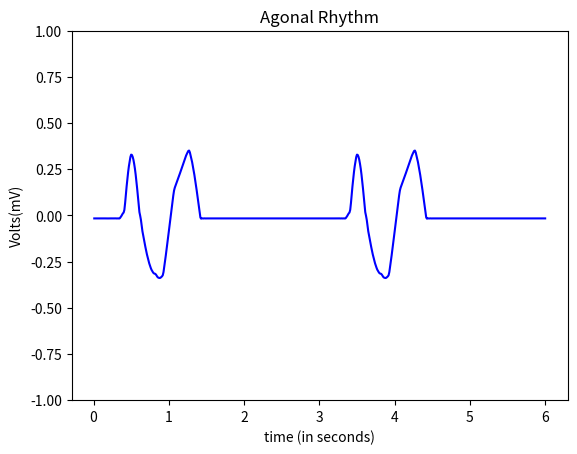

This chart was generated by the following Python code:
import numpy as np
import math
import matplotlib.pyplot as plt

#pwav
def p_wav(x,a_pwav,d_pwav,t_pwav,li):
    l=li
    a=a_pwav

    for i in range(len(x)):
        x[i]=x[i]+t_pwav-0.035

    b=(2*l)/d_pwav
    n=100
    p1=1/l



    p2=np.zeros(len(x))

    #harm1=np.empty(shape= (0,600),dtype= (float))
    harm1=np.zeros(len(x))
    #print(p2)
    #print(harm1)
    #len(p2)
    #len(harm1)
    for j in range(n+1):
        for i in range(600):
            harm1[i] = (((math.sin((math.pi/(2*b))*(b-(2*(j+1)))))/(b-(2*(j+1)))+(math.sin((math.pi/(2*b))*(b+(2*(j+1)))))/(b+(2*(j+1))))*(2/math.pi))*math.cos(((j+1)*math.pi*x[i])/l)
            
            p2[i]=p2[i]+harm1[i]
        #print(type(p2))
    #print(p2)
    pwav=p2.copy()
    pwav=pwav*a
    return pwav

#qwav
def q_wav(x,a_qwav,d_qwav,t_qwav,li):
    l=li
    for i in range(len(x)):
        x[i]=x[i]+t_qwav-0.05

    #x=x + t_qwav-0.05
    a=a_qwav
    b=(2*l)/d_qwav
    n=100
    q1=(a/(2*b))*(2-b)
    q2=[]

    q2=np.zeros(len(x))

    harm5=[]
    harm5=np.zeros(len(x))

    for j in range(n+1):
        for i in range(600):
            harm5[i]=(((2*b*a)/((j+1)*(j+1)*math.pi*math.pi))*(1-math.cos(((j+1)*math.pi)/b)))*math.cos(((j+1)*math.pi*x[i])/l)
            q2[i]=q2[i]+harm5[i]
            
            
        #print(type(p2))

    qwav=q2.copy()
    qwav=qwav*(-1)
    return qwav

#qrs
def qrs_wav(x,a_qrswav,d_qrswav,t_qrstwav,li):
    l=li
    for i in range(len(x)):
        x[i]=x[i]+t_qrstwav
    a=a_qrswav
    b=(2*l)/d_qrswav
    n=100
    qrs1=(a/(2*b))*(2-b)
    qrs2=[]

    harm=[]

    qrs2=np.zeros(len(x))
    harm=np.zeros(len(x))

    for j in range(n+1):
        for i in range(600):       
            harm[i]=(((2*b*a)/((j+1)*(j+1)*math.pi*math.pi))*(1-math.cos(((j+1)*math.pi)/b)))*math.cos(((j+1)*math.pi*x[i])/l)
            qrs2[i]=qrs2[i]+harm[i]


    
    qrswav=qrs2.copy()
    #qrswav=[(qrs1+x+1) for x in qrswav]
    #for i in range(600):
    #    qrswav[i]=qrswav[i] + qrs1+1
    return qrswav

#swav
def s_wav(x,a_swav,d_swav,t_swav,li):
    l=li  
    
    for i in range(len(x)):
        x[i]=x[i]-t_swav-0.035
    #x=x-t_swav+0.035

    a=a_swav
    b=(2*l)/d_swav
    n=100
    s1=(a/(2*b))*(2-b)
    s2=[]
    harm3=[]

    s2=np.zeros(len(x))
    harm3=np.zeros(len(x))

    for j in range(n+1):
        for i in range(600):       
            
            harm3[i]=(((2*b*a)/((j+1)*(j+1)*math.pi*math.pi))*(1-math.cos(((j+1)*math.pi)/b)))*math.cos(((j+1)*math.pi*x[i])/l)
            s2[i]=s2[i]+harm3[i]


    #swav=-1*(s2)

    swav=s2.copy()
    swav=swav*(-1)
    return swav

def s_wav2(x,a_swav2,d_swav2,t_swav2,li):
    l=li  
    
    for i in range(len(x)):
        x[i]=x[i]-t_swav2-0.035
    #x=x-t_swav+0.035

    a=a_swav2
    b=(2*l)/d_swav2
    n=100
    s1=(a/(2*b))*(2-b)
    s2=[]
    harm3=[]

    s2=np.zeros(len(x))
    harm3=np.zeros(len(x))

    for j in range(n+1):
        for i in range(600):       
            
            harm3[i]=(((2*b*a)/((j+1)*(j+1)*math.pi*math.pi))*(1-math.cos(((j+1)*math.pi)/b)))*math.cos(((j+1)*math.pi*x[i])/l)
            s2[i]=s2[i]+harm3[i]


    #swav=-1*(s2)

    swav2=s2.copy()
    swav2=swav2*(-1)
    return swav2
#twav
def t_wav(x,a_twav,d_twav,t_twav,li):
    l=li
    a=a_twav

    for i in range(len(x)):
        x[i]=x[i]-t_twav-0.04
    #x=x-t_twav-0.04
    b=(2*l)/d_twav
    n=100
    t1=1/l
    t2=[]
    harm2=[]

    t2=np.zeros(len(x))
    harm2=np.zeros(len(x))

    for j in range(n+1):
        for i in range(600):
            
            harm2[i]=(((math.sin((math.pi/(2*b))*(b-(2*(j+1)))))/(b-(2*(j+1)))+(math.sin((math.pi/(2*b))*(b+(2*(j+1)))))/(b+(2*(j+1))))*(2/math.pi))*math.cos(((j+1)*math.pi*x[i])/l)
            t2[i]=t2[i]+harm2[i]


    twav=t2.copy()
    twav=twav*a
    #twav1=t2
    #twav=a*twav1
    return twav


x=np.arange(0.01,6+0.01,0.01)
#print (a)
li=30/20
    
#a_pwav=0.25
#d_pwav=0.10
#t_pwav=0.2  

#a_qwav=0.4
#d_qwav=0.06
#t_qwav=0.07

a_qrswav=0.10
d_qrswav=0.3
t_qrstwav=-0.5

a_twav=0.25
d_twav=0.20
t_twav=-0.03+0.5

a_swav=0.1
d_swav=0.2
t_swav=0.11+0.28+0.5

a_twav2=-0.3
d_twav2=0.4
t_twav2=0.2+0.08+0.5

a_twav3=0.4
d_twav3=0.40
t_twav3=0.2+0.48+0.5

a_twav4=-0.1
d_twav4=0.20
t_twav4=0.2+0.43+0.5

a_swav2=0.1
d_swav2=0.2
t_swav2=0.11+0.85+0.5

#pwav output
x1=np.arange(0.01,6+0.01,0.01)
#print(x1)
twav=t_wav(x1,a_twav,d_twav,t_twav,li)

#qwav output
x2=np.arange(0.01,6+0.01,0.01)
#print(x2)
swav=s_wav(x2,a_swav,d_swav,t_swav,li)

#qrswav output
x3=np.arange(0.01,6+0.01,0.01)
#print(x3)
qrswav=qrs_wav(x3,a_qrswav,d_qrswav,t_qrstwav,li)

#swav output
x4=np.arange(0.01,6+0.01,0.01)
#print(x4)
twav2=t_wav(x4,a_twav2,d_twav2,t_twav2,li)

#twav output
x5=np.arange(0.01,6+0.01,0.01)
#print(x5)
twav3=t_wav(x5,a_twav3,d_twav3,t_twav3,li)

x6=np.arange(0.01,6+0.01,0.01)
#print(x5)
twav4=t_wav(x6,a_twav4,d_twav4,t_twav4,li)

x7=np.arange(0.01,6+0.01,0.01)
#print(x5)
swav2=s_wav2(x7,a_swav2,d_swav2,t_swav2,li)

#ecg output
ecg=np.zeros(len(x))
#for i in range(600):
#    ecg.append(pwav[i]+qwav[i]+qrswav[i]+twav[i]+swav[i])
for i in range(600):
    ecg[i]=qrswav[i]+twav[i]+swav[i]+twav2[i]+twav3[i]+twav4[i]
#figure(1);
#test=np.zeros(len(x))
#for i in range(600):
#    test[i]=pwav[i]+qwav[i]
#subplot(3,1,1)
#print(type(ecg))
#print(len(x))
#print(len(ecg))
#print(a)

#fig, axs = plt.subplots(6)
a=np.arange(0.01,6+0.01,0.01)
#axs[0].plot(a,pwav)
#axs[1].plot(a,qwav)
#axs[2].plot(a,qrswav)
#axs[3].plot(a,swav)
#axs[4].plot(a,twav)
#axs[5].plot(a,ecg)

axes = plt.gca()
#xmin=0
#xmax=4
#axes.set_xlim([xmin,xmax])
ymin=-1
ymax=1
axes.set_ylim([ymin,ymax])


plt.plot(a,ecg,color="blue")

plt.title('Agonal Rhythm')
plt.xlabel('time (in seconds)')
plt.ylabel('Volts(mV)')
plt.show()
#plot(x,ecg)
